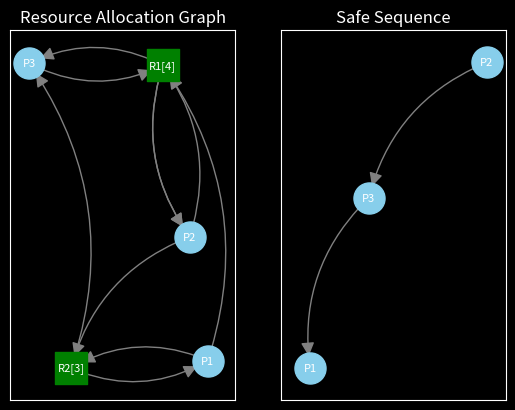

The matplotlib source for this figure:
#data: list[tuple[str, list[tuple[str, tuple[int]]]]]
#maxAvail: dict[str, int]
import matplotlib.pyplot as plt
import networkx as nx

def rescAllocation(rescQueries, maxAvail) -> None:
    for rescName, (rescAlloc, rescNeed) in rescQueries:
        maxAvail[rescName] += rescAlloc

def safetySeq(data, maxAvail):
    maxAvailCopy = maxAvail.copy()
    seq = set()
    while len(seq) < len(data):
        for name, rescQueries in data:
            if name in seq: continue
            for rescName, (rescAlloc, rescNeed) in rescQueries:
                if (rescName not in maxAvailCopy) or maxAvailCopy[rescName] < rescNeed:
                    break
            else:
                rescAllocation(rescQueries, maxAvailCopy)
                seq.add(name)
                break
        else:
            return []
    maxAvail = maxAvailCopy
    return list(seq)

def orderResource(rescList): rescList.sort()

def present(data, maxAvail, seq):
    pnodes = []; rnodes = list(f'{name}[{cnt}]' for name, cnt in maxAvail.items())
    G = nx.MultiDiGraph()
    G.add_nodes_from(rnodes)
    for name, rescQueries in data:
        pnodes.append(name)
        G.add_node(name)
        for rescName, (rescAlloc, rescNeed) in rescQueries:
            if rescName in maxAvail:
                if rescAlloc > 0:
                    #G.add_edge(f'{rescName}[{maxAvail[rescName]}]', name)
                    G.add_edges_from([(f'{rescName}[{maxAvail[rescName]}]', name, k) for k in range(0, rescAlloc)])
                if rescNeed > 0:
                    #G.add_edge(name, f'{rescName}[{maxAvail[rescName]}]')
                    G.add_edges_from([(name, f'{rescName}[{maxAvail[rescName]}]', k) for k in range(0, rescNeed)])
                    
    plt.style.use('dark_background')
    fig, axd = plt.subplot_mosaic('AB')
    axd['A'].set_title('Resource Allocation Graph')
    axd['B'].set_title('Safe Sequence')
    fig.canvas.manager.set_window_title('BankersAlgorithm')
    pos1 = nx.spring_layout(G)
    nx.draw_networkx_nodes(G, pos1, ax=axd['A'], nodelist=pnodes, node_shape='o', node_color='skyblue', node_size=500)
    nx.draw_networkx_nodes(G, pos1, ax=axd['A'], nodelist=rnodes, node_shape='s', node_color='green', node_size=500)
    nx.draw_networkx_labels(G, pos1, ax=axd['A'], font_size=8, font_color='white')
    nx.draw_networkx_edges(G, pos1, ax=axd['A'], edge_color='grey', width=1, arrows=True, arrowstyle='-|>', arrowsize=20, connectionstyle='arc3,rad=0.25')
    if len(seq) == 0:
        plt.show()
        return
    _G = nx.DiGraph()
    _G.add_node(seq[0])
    i = 1
    while i < len(seq):
        _G.add_node(seq[i])
        _G.add_edge(seq[i - 1], seq[i])
        i += 1
    pos2 = nx.spring_layout(_G)
    nx.draw_networkx_nodes(_G, pos2, ax=axd['B'], node_shape='o', node_color='skyblue', node_size=500)
    nx.draw_networkx_labels(_G, pos2, ax=axd['B'], font_size=8, font_color='white')
    nx.draw_networkx_edges(_G, pos2, ax=axd['B'], width=1, arrows=True, edge_color='grey', arrowstyle='-|>', arrowsize=20, connectionstyle='arc3,rad=0.25')
    plt.show()

def banker(data, maxAvail):
    temp = maxAvail.copy()
    for name, rescQueries in data:
        for rescName, (rescAlloc, rescNeed) in rescQueries:
            if rescName in maxAvail:
                maxAvail[rescName] -= rescAlloc
    seq = safetySeq(data, maxAvail)
    present(data, temp, seq)
    
if __name__ == '__main__':
    data = [
        ('P1', [('R1', (0, 1)), ('R2', (1, 1))]),
        ('P2', [('R1', (2, 1)), ('R2', (0, 1))]),
        ('P3', [('R1', (1, 1)), ('R2', (1, 0))]),
    ]
    maxAvail = {'R1': 4, 'R2': 3}
    banker(data, maxAvail)
